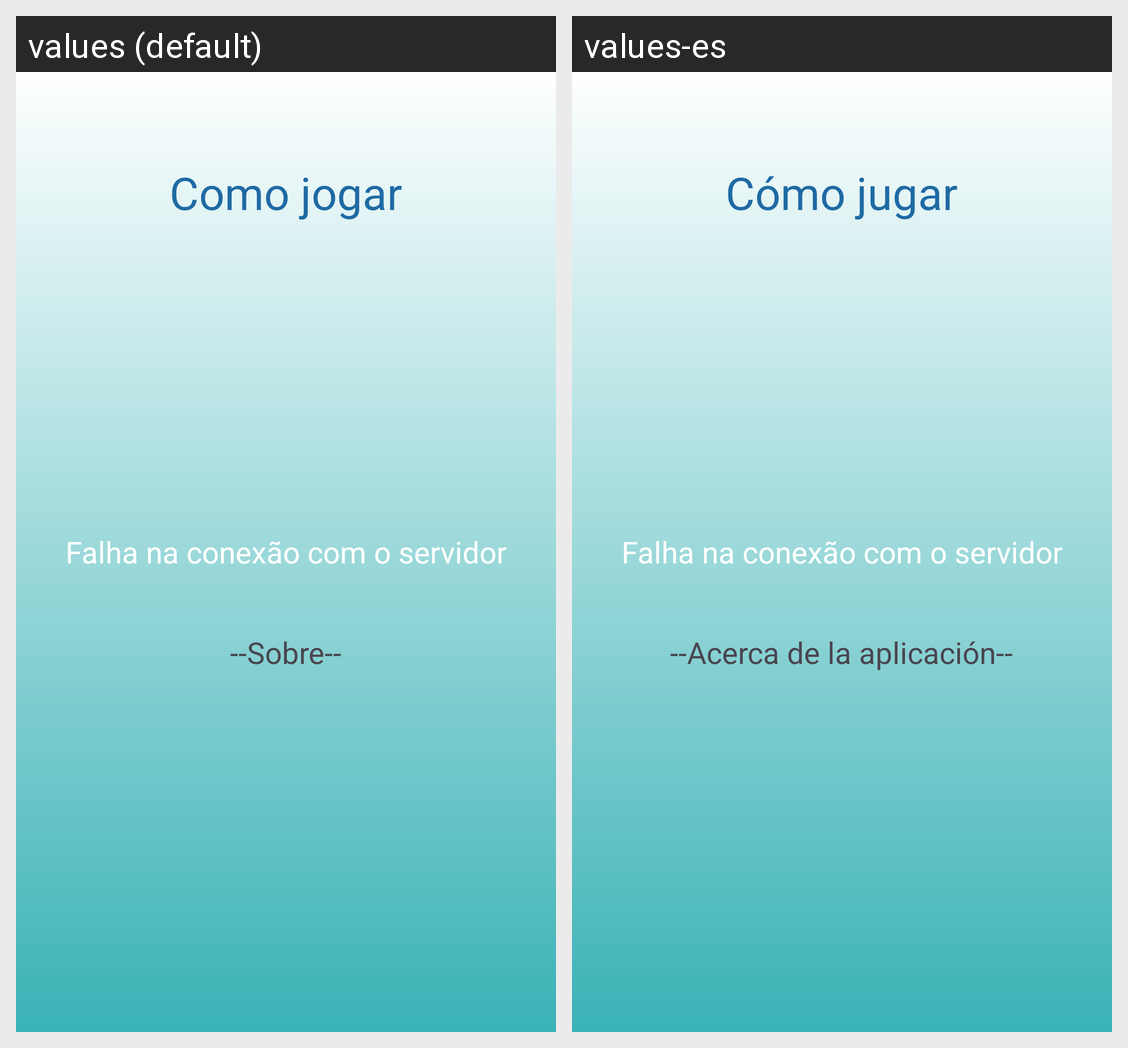

The Android screen above is rendered under two locales of the same app. Produce the string resources it draws, with the default and per-locale values.
Android screen res/layout/fragment_help.xml rendered under 2 locales, left to right: values (default), values-es. Device: Nexus 5 (rendered at 1080×1920; each locale shown at half size, 540×960, under a caption strip naming it); theme Theme.AmigoSecretoGuest.
Strings drawn on this screen, with the default value and each locale's value (text and hints the layout hard-codes, and strings that could not be matched under every locale, appear in the picture but are not listed):

ajuda
  values: Como jogar
  values-es: Cómo jugar

falhanaconexao
  values: Falha na conexão com o servidor
  values-es: Falha na conexão com o servidor

sobre
  values: --Sobre--
  values-es: --Acerca de la aplicación--
